Run: headless pygame with SDL's dummy video driver; simulated clock (each Clock.tick advances the game by its frame time, no real sleeping); random seed 0; keys injected as events and as key.get_pressed() state; no mouse input.
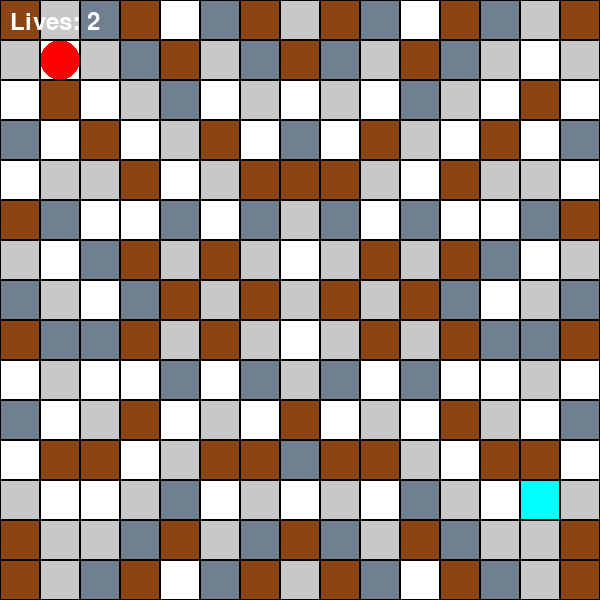
Frame 1 of 4 · flips 1–60 · no input
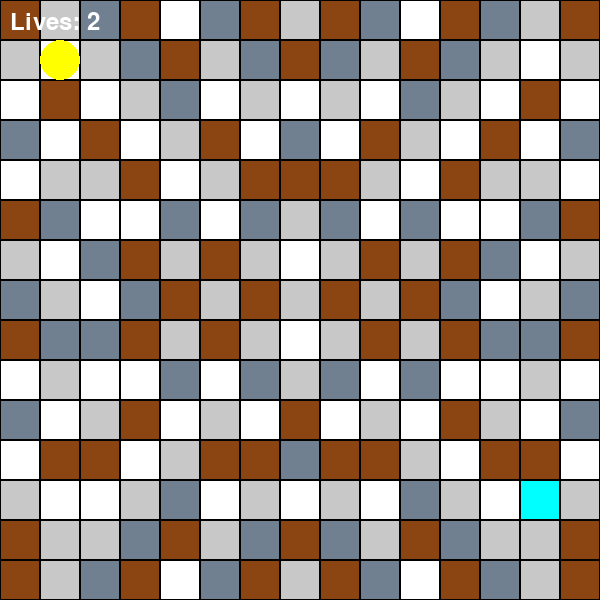
Frame 2 of 4 · flips 61–180 · tapped SPACE, RETURN · held RIGHT (→), D
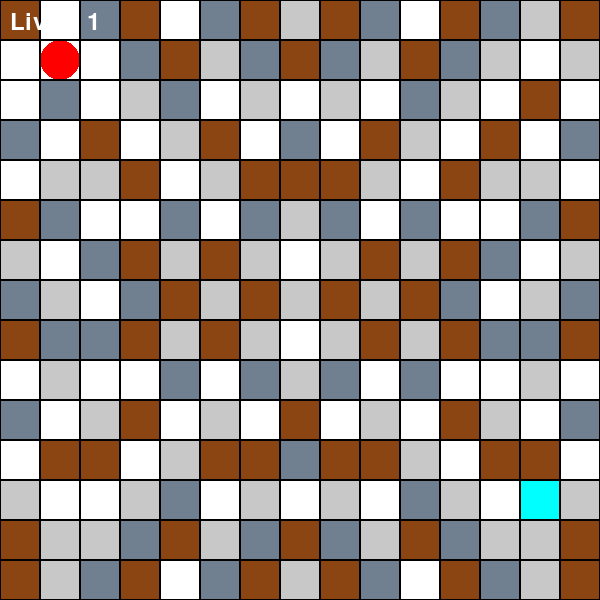
Frame 3 of 4 · flips 181–300 · held DOWN (↓), S
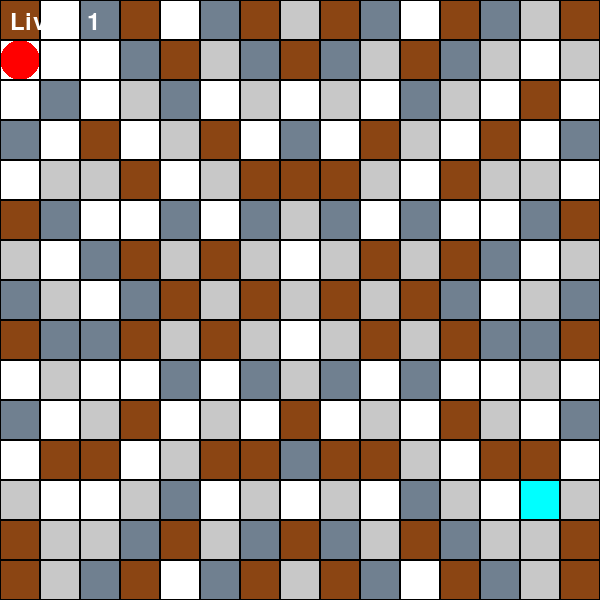
Frame 4 of 4 · flips 301–420 · held LEFT (←), A, UP (↑), W

The pygame program that drew these frames:

#备注：总共有0 1 2 3 4 5五种砖块
#0是空地，2是不可破坏的，5是敌人
#爆炸范围调节在def explode_bomb里面，爆炸时威力无法穿透
#当敌人大于五时是无敌的，被碰到就游戏结束
#按键支持长按，但有速度限制，可以更改
#受到伤害砖块会降级
#玩家的生命值为2，可以调节
#敌人会主动追踪玩家，追踪速度可以调节
#炸弹可以发生连锁反应

#还需改进：炸弹的释放有个数限制，无论多少个炸弹爆炸，伤害时一次性的（不重复计算伤害）

import pygame
import heapq
import sys

pygame.init()

# 设置窗口大小
cell_size = 40  # 每个单元格的像素大小
num_cells = 15  # 网格的行数和列数

screen = pygame.display.set_mode((cell_size * num_cells, cell_size * num_cells))
pygame.display.set_caption("Pygame Bomberman Map")

# 定义颜色
BLACK = (0, 0, 0)
WHITE = (255, 255, 255)
GREY = (200, 200, 200)  # 不可破坏的墙壁
RED = (255, 0, 0)  # 玩家颜色
YELLOW = (255, 255, 0)  # 炸弹颜色
GOLD = (255, 215, 0)  # 金色光束的颜色
SLATE_GRAY = (112, 128, 144)  # 需要2次攻击的砖块
BROWN = (139, 69, 19)  # 需要3次攻击的砖块

# 时间控制
enemy_move_delay = 500  # 敌人每1000毫秒移动一次
last_move_time = pygame.time.get_ticks()

# 玩家初始位置
player_pos = [1, 1]  # 第二行第二列的位置
player_lives = 2  # 玩家生命值初始为2

# 设置敌人的初始血量
enemy_lives = 5  # 如果为大于5，则表示无敌

player_move_delay = 200  # 玩家每次移动间隔（毫秒）
last_player_move_time = pygame.time.get_ticks()

bomb_place_delay = 200  # 炸弹放置间隔（毫秒）
last_bomb_place_time = pygame.time.get_ticks()

# 使用预定义的地图数组


map_grid = [
[4, 1, 0, 3, 0, 4, 1, 3, 4, 0, 3, 0, 1, 4, 4],
[1, 0, 4, 0, 1, 3, 0, 1, 3, 1, 0, 4, 0, 1, 1],
[3, 1, 0, 4, 1, 0, 3, 0, 3, 0, 1, 4, 0, 1, 3],
[4, 3, 1, 0, 4, 0, 4, 3, 4, 0, 4, 0, 1, 3, 4],
[0, 4, 3, 1, 0, 3, 1, 4, 1, 3, 0, 1, 3, 4, 0],
[3, 1, 0, 4, 1, 0, 4, 1, 4, 0, 1, 4, 0, 1, 3],
[4, 3, 1, 0, 4, 3, 1, 4, 1, 3, 0, 4, 1, 3, 4],
[1, 4, 0, 3, 4, 1, 0, 1, 0, 1, 4, 3, 0, 4, 1],
[4, 3, 1, 0, 4, 3, 1, 4, 1, 3, 0, 4, 1, 3, 4],
[3, 1, 0, 4, 1, 0, 4, 1, 4, 0, 1, 4, 0, 1, 3],
[0, 4, 3, 1, 0, 3, 1, 4, 1, 3, 0, 1, 3, 4, 0],
[4, 3, 1, 0, 4, 0, 4, 3, 4, 0, 4, 0, 1, 3, 4],
[3, 1, 0, 4, 1, 0, 3, 0, 3, 0, 1, 4, 0, 1, 3],
[1, 0, 4, 0, 1, 3, 0, 1, 3, 1, 0, 4, 5, 1, 1],
[4, 1, 0, 3, 0, 4, 1, 3, 4, 0, 3, 0, 1, 4, 4]
]


# A* 算法定义
def heuristic(a, b):
    return abs(a[0] - b[0]) + abs(a[1] - b[1])

def a_star_search(map_grid, start, goal):
    neighbors = [(0, 1), (1, 0), (0, -1), (-1, 0)]
    close_set = set()
    came_from = {}
    gscore = {start: 0}
    fscore = {start: heuristic(start, goal)}
    oheap = []
    heapq.heappush(oheap, (fscore[start], start))

    while oheap:
        current = heapq.heappop(oheap)[1]

        if current == goal:
            data = []
            while current in came_from:
                data.append(current)
                current = came_from[current]
            return data[::-1]

        close_set.add(current)
        for i, j in neighbors:
            neighbor = current[0] + i, current[1] + j
            if 0 <= neighbor[0] < num_cells and 0 <= neighbor[1] < num_cells:
                if map_grid[neighbor[0]][neighbor[1]] != 0:  # 避开非空格
                    continue

                tentative_g_score = gscore[current] + 1
                if neighbor in close_set and tentative_g_score >= gscore.get(neighbor, 0):
                    continue

                if tentative_g_score < gscore.get(neighbor, 0) or neighbor not in [i[1] for i in oheap]:
                    came_from[neighbor] = current
                    gscore[neighbor] = tentative_g_score
                    fscore[neighbor] = tentative_g_score + heuristic(neighbor, goal)
                    heapq.heappush(oheap, (fscore[neighbor], neighbor))

    return False


# 炸弹列表
bombs = []
# 爆炸效果列表
explosions = []

def draw_grid():
    for x in range(num_cells):
        for y in range(num_cells):
            rect = pygame.Rect(x*cell_size, y*cell_size, cell_size, cell_size)
            if map_grid[x][y] == 1:
                pygame.draw.rect(screen, GREY, rect)  # 绘制可破坏的砖块
            elif map_grid[x][y] == 2:
                pygame.draw.rect(screen, (0, 0, 255), rect)  # 绘制不可破坏的砖块（蓝色）
            elif map_grid[x][y] == 3:
                pygame.draw.rect(screen, SLATE_GRAY, rect)  # 绘制Slate_Gray砖块
            elif map_grid[x][y] == 4:
                pygame.draw.rect(screen, BROWN, rect)  # 绘制灰褐色砖块
            elif map_grid[x][y] == 5:
                pygame.draw.rect(screen, (0, 255, 255), rect)  # 绘制敌人为青色
            else:
                pygame.draw.rect(screen, WHITE, rect)  # 绘制空地
            if x == player_pos[0] and y == player_pos[1]:
                pygame.draw.ellipse(screen, RED, rect)
            pygame.draw.rect(screen, BLACK, rect, 1)  # 绘制网格线
        # 绘制炸弹
    for bomb in bombs:
        if pygame.time.get_ticks() - bomb['time'] < 2000:  # 2秒计时
            bomb_rect = pygame.Rect(bomb['pos'][0] * cell_size, bomb['pos'][1] * cell_size, cell_size, cell_size)
            pygame.draw.ellipse(screen, YELLOW, bomb_rect)
        else:
            explode_bomb(bomb)
    # 绘制金色光束
    current_time = pygame.time.get_ticks()
    for explosion in explosions[:]:
        if current_time < explosion['end_time']:
            for (ex, ey) in explosion['tiles']:
                rect = pygame.Rect(ex * cell_size, ey * cell_size, cell_size, cell_size)
                pygame.draw.rect(screen, GOLD, rect)
        else:
            explosions.remove(explosion)

    # 显示玩家生命值
    font = pygame.font.Font(None, 36)
    lives_text = font.render(f"Lives: {player_lives}", True, WHITE)
    screen.blit(lives_text, (10, 10))

def explode_bomb(bomb):
    global player_lives, enemy_lives, enemy_pos
    if bomb not in bombs:
        return  # 如果炸弹已经不在列表中，直接返回

    x, y = bomb['pos']
    directions = [(-1, 0), (1, 0), (0, -1), (0, 1)]  # 四个主要方向
    affected_tiles = [(x, y)]
    immediate_explosions = []

    for dx, dy in directions:
        for step in range(1, 5):  # 检查距离为1和2的格子
            nx, ny = x + dx * step, y + dy * step
            if 0 <= nx < num_cells and 0 <= ny < num_cells:

                if map_grid[nx][ny] == 4:  # 检查灰褐色砖块
                    map_grid[nx][ny] = 3  # 降级为Slate_Gray砖块
                    break  # 阻挡爆炸继续穿透

                elif map_grid[nx][ny] == 3:  # 检查Slate_Gray砖块
                    map_grid[nx][ny] = 1  # 降级为普通灰色砖块
                    break  # 阻挡爆炸继续穿透

                elif map_grid[nx][ny] == 2: # 遇到蓝色砖块，停止这个方向的破坏
                    break
                affected_tiles.append((nx, ny))
                if map_grid[nx][ny] == 1: # 灰色砖块被破坏
                    map_grid[nx][ny] = 0
                    break # 阻挡爆炸继续穿透
                else:
                    affected_tiles.append((nx, ny))  # 如果是空地，继续检查下一个格子

                # 检查是否触及其他炸弹
                for other_bomb in bombs:
                    if other_bomb['pos'] == [nx, ny] and other_bomb not in immediate_explosions:
                        immediate_explosions.append(other_bomb)
            else:
                break # 超出边界也停止检查

    bombs.remove(bomb)
    # 记录爆炸效果和持续时间
    explosions.append({'tiles': affected_tiles, 'end_time': pygame.time.get_ticks() + 500}) # 保持500毫秒

    # 检查玩家是否在爆炸范围内
    if tuple(player_pos) in affected_tiles:
        player_lives -= 1  # 生命值减一
        if player_lives <= 0:
            print("游戏结束！")
            pygame.quit()
            sys.exit()

    # 检查敌人是否在爆炸范围内
    if enemy_pos is not None and tuple(enemy_pos) in affected_tiles:
        if enemy_lives < 5:  # 5 表示无敌
            enemy_lives -= 1
            if enemy_lives <= 0:
                print("敌人被击败！")
                map_grid[enemy_pos[0]][enemy_pos[1]] = 0  # 移除敌人
                enemy_pos = None  # 敌人位置设为空

    # 立即引爆触及的炸弹
    for bomb_to_explode in immediate_explosions:
        explode_bomb(bomb_to_explode)

def move_player(dx, dy):
    global last_player_move_time, player_pos
    current_time = pygame.time.get_ticks()
    if current_time - last_player_move_time < player_move_delay:
        return  # 如果时间间隔不到设定的移动间隔，就不移动

    new_x = player_pos[0] + dx
    new_y = player_pos[1] + dy
    if 0 <= new_x < num_cells and 0 <= new_y < num_cells and map_grid[new_x][new_y] == 0:
        player_pos[0] = new_x
        player_pos[1] = new_y

    last_player_move_time = current_time  # 更新上次移动时间

def place_bomb():
    global last_bomb_place_time
    current_time = pygame.time.get_ticks()
    if current_time - last_bomb_place_time < bomb_place_delay:
        return  # 如果时间间隔不到设定的炸弹放置间隔，就不放置炸弹

    if map_grid[player_pos[0]][player_pos[1]] == 0:
        bombs.append({'pos': player_pos.copy(), 'time': pygame.time.get_ticks()})
        last_bomb_place_time = current_time  # 更新上次放置炸弹时间

# 查找地图上的敌人初始位置
def find_enemy_position(map_grid):
    for x in range(num_cells):
        for y in range(num_cells):
            if map_grid[x][y] == 5:
                return [x, y]
    return None  # 如果没有找到敌人

# 在主程序中初始化
enemy_pos = find_enemy_position(map_grid)
if enemy_pos is None:
    print("No enemy found on the map")
    sys.exit(1)  # 如果没有敌人就退出程序

# 敌人移动逻辑
enemy_path = a_star_search(map_grid, tuple(enemy_pos), tuple(player_pos))

path_update_delay = 3000  # 每3000毫秒更新一次路径
last_path_update_time = pygame.time.get_ticks()
def move_enemy():
    global enemy_pos, enemy_path, last_move_time, last_path_update_time, player_lives
    current_time = pygame.time.get_ticks()

    # 检查敌人是否存在
    if enemy_pos is None:
        return  # 如果敌人已经被击败，直接返回，不再执行敌人移动逻辑

    if current_time - last_move_time > enemy_move_delay:
        enemy_path = a_star_search(map_grid, tuple(enemy_pos), tuple(player_pos))
        last_path_update_time = current_time
        last_move_time = current_time
        if enemy_path:
            next_pos = enemy_path.pop(0)  # 取出路径的下一个位置
            map_grid[enemy_pos[0]][enemy_pos[1]] = 0
            enemy_pos = list(next_pos)
            map_grid[enemy_pos[0]][enemy_pos[1]] = 5
        else:
            # 检查敌人是否与玩家碰撞
            if enemy_lives >= 5 and enemy_pos == player_pos:
                print("无敌敌人碰到玩家，游戏结束！")
                pygame.quit()
                sys.exit()

last_player_pos = player_pos[:]  # 初始时复制玩家位置

def update_game_state():
    global last_player_pos, enemy_path
    if player_pos != last_player_pos:
        # 玩家位置发生变化，重新计算路径
        enemy_path = a_star_search(map_grid, tuple(enemy_pos), tuple(player_pos))
        last_player_pos = player_pos[:]  # 更新最后记录的玩家位置

clock = pygame.time.Clock()

# 主循环
running = True
while running:
    for event in pygame.event.get():
        if event.type is pygame.QUIT:
            running = False
        elif event.type == pygame.KEYDOWN:
            if event.key == pygame.K_SPACE:
                place_bomb()

    # 获取按键状态
    keys = pygame.key.get_pressed()

    if keys[pygame.K_LEFT]:
        move_player(-1, 0)
    elif keys[pygame.K_RIGHT]:
        move_player(1, 0)
    elif keys[pygame.K_UP]:
        move_player(0, -1)
    elif keys[pygame.K_DOWN]:
        move_player(0, 1)

        # 长按空格键放置炸弹
    if keys[pygame.K_SPACE]:
        place_bomb()

    screen.fill(BLACK)  # 设置背景颜色
    move_enemy()  # Update enemy position based on player position
    draw_grid()
    pygame.display.flip()
    clock.tick(60)  # 控制游戏帧率

pygame.quit()
sys.exit()
